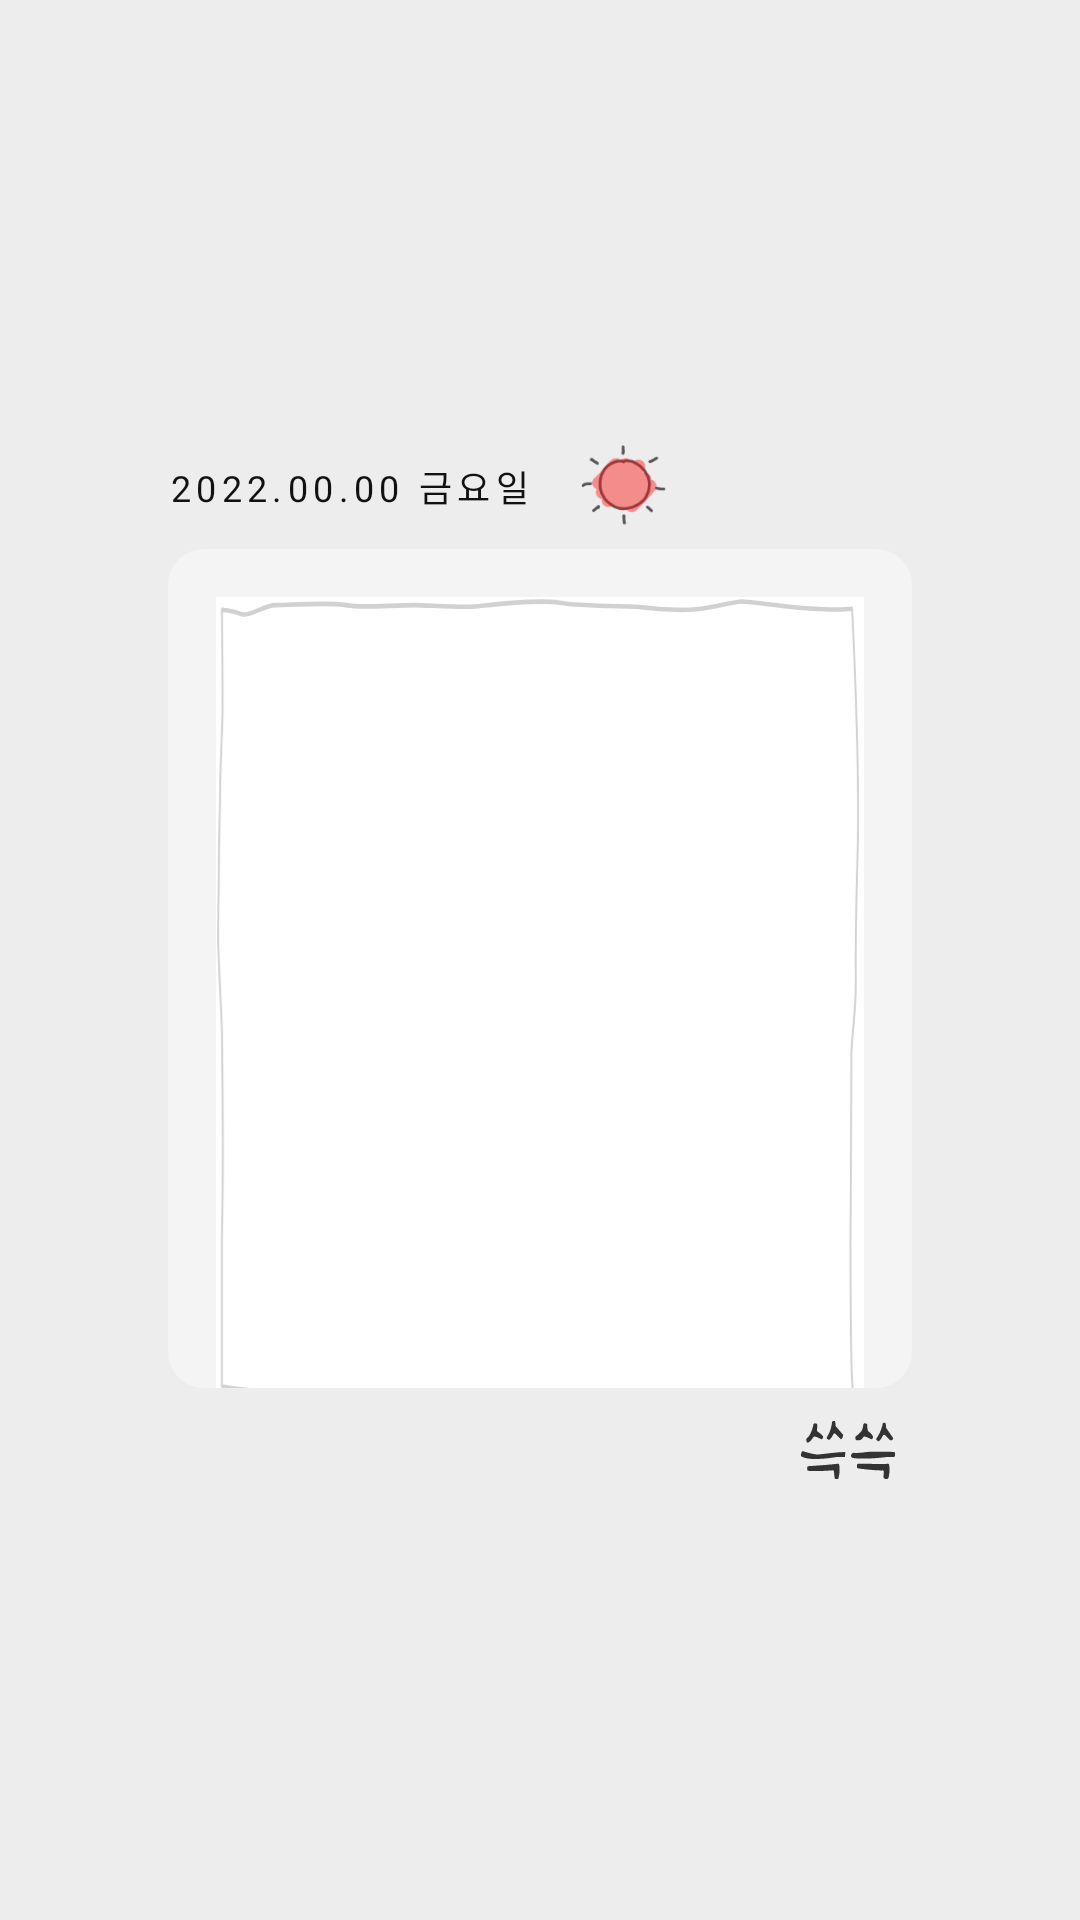

This screen was rendered from an Android layout file. Write that file and the resources it references.
<!-- AndroidManifest.xml: application theme Theme.Drwaing -->
<!-- res/layout/fragment_share_diary.xml -->
<?xml version="1.0" encoding="utf-8"?>
<androidx.constraintlayout.widget.ConstraintLayout xmlns:android="http://schemas.android.com/apk/res/android"
    xmlns:app="http://schemas.android.com/apk/res-auto"
    xmlns:tools="http://schemas.android.com/tools"
    android:layout_width="match_parent"
    android:layout_height="match_parent"
    android:background="#EDEDED"
    >

    <androidx.constraintlayout.widget.ConstraintLayout
        android:id="@+id/share_view"
        android:background="#EDEDED"
        android:layout_width="0dp"
        android:layout_height="0dp"
        android:layout_marginHorizontal="56dp"
        android:layout_marginVertical="146dp"
        app:layout_constraintBottom_toBottomOf="parent"
        app:layout_constraintEnd_toEndOf="parent"
        app:layout_constraintStart_toStartOf="parent"
        app:layout_constraintTop_toTopOf="parent">

        <TextView
            android:id="@+id/fragment_share_date"
            android:layout_width="wrap_content"
            android:layout_height="wrap_content"
            android:fontFamily="@font/uhbeeseulvely2"
            android:letterSpacing="0.15"
            android:lineSpacingExtra="4sp"
            android:text="2022.00.00 금요일
"
            android:textColor="#111111"
            android:textSize="12sp"
            app:layout_constraintBottom_toBottomOf="@id/fragment_share_weather"
            app:layout_constraintLeft_toLeftOf="parent"
            app:layout_constraintTop_toTopOf="@id/fragment_share_weather" />

        <ImageView
            android:id="@+id/fragment_share_weather"
            android:layout_width="32dp"
            android:layout_height="32dp"
            android:layout_marginStart="10dp"
            android:src="@drawable/ic_sunny_selected"
            app:layout_constraintLeft_toRightOf="@id/fragment_share_date"
            app:layout_constraintTop_toTopOf="parent" />

        <androidx.constraintlayout.widget.ConstraintLayout
            android:id="@+id/fragment_share_background"
            android:layout_width="match_parent"
            android:layout_height="0dp"
            android:layout_marginTop="12dp"
            android:layout_marginBottom="10dp"
            android:background="@drawable/bg_share"
            android:backgroundTint="#F4F4F4"
            app:layout_constraintBottom_toTopOf="@id/fragment_share_toinstagram"
            app:layout_constraintTop_toBottomOf="@id/fragment_share_date">

            <androidx.constraintlayout.widget.ConstraintLayout
                android:id="@+id/fragment_share_stamps_controller"
                android:layout_width="0dp"
                android:layout_height="wrap_content"
                android:layout_marginStart="16dp"
                android:layout_marginTop="16dp"
                android:layout_marginEnd="16dp"
                android:background="#fff"

                app:layout_constraintEnd_toEndOf="parent"
                app:layout_constraintStart_toStartOf="parent"
                app:layout_constraintTop_toTopOf="parent">

                <ImageView
                    android:id="@+id/fragment_share_drawing"
                    android:layout_width="0dp"
                    android:layout_height="0dp"
                    android:layout_marginHorizontal="8dp"
                    android:layout_marginVertical="10dp"
                    app:layout_constraintBottom_toBottomOf="@id/fragment_share_bg"
                    app:layout_constraintLeft_toLeftOf="@id/fragment_share_bg"
                    app:layout_constraintRight_toRightOf="@id/fragment_share_bg"
                    app:layout_constraintTop_toTopOf="@id/fragment_share_bg" />

                <ImageView
                    android:id="@+id/fragment_share_bg"
                    android:layout_width="0dp"
                    android:layout_height="wrap_content"
                    android:adjustViewBounds="true"
                    android:src="@drawable/bg_making"
                    app:layout_constraintEnd_toEndOf="parent"
                    app:layout_constraintStart_toStartOf="parent"
                    app:layout_constraintTop_toTopOf="parent" />
            </androidx.constraintlayout.widget.ConstraintLayout>

            <TextView
                android:id="@+id/fragment_share_content"
                android:layout_width="0dp"
                android:layout_height="0dp"
                android:layout_marginTop="12dp"
                android:layout_marginBottom="12dp"
                android:ellipsize="end"
                android:fontFamily="@font/uhbeeseulvely2"
                android:letterSpacing="0.15"
                android:lineSpacingExtra="4sp"
                android:maxLines="4"
                android:textColor="#111111"
                android:textSize="16sp"
                app:layout_constraintBottom_toBottomOf="parent"
                app:layout_constraintEnd_toEndOf="@id/fragment_share_stamps_controller"
                app:layout_constraintStart_toStartOf="@id/fragment_share_stamps_controller"
                app:layout_constraintTop_toBottomOf="@id/fragment_share_stamps_controller" />

            <TextView
                android:id="@+id/fragment_share_fake"
                android:layout_width="0dp"
                android:layout_height="0dp"
                android:layout_marginTop="12dp"

                android:ellipsize="end"
                android:fontFamily="@font/uhbeeseulvely2"
                android:letterSpacing="0.15"
                android:lineSpacingExtra="4sp"
                android:maxLines="4"
                android:textColor="#111111"
                android:textSize="16sp"
                app:layout_constraintBottom_toBottomOf="parent"
                app:layout_constraintEnd_toEndOf="@id/fragment_share_stamps_controller"
                app:layout_constraintStart_toStartOf="@id/fragment_share_stamps_controller"
                app:layout_constraintTop_toBottomOf="@id/fragment_share_stamps_controller" />
        </androidx.constraintlayout.widget.ConstraintLayout>



        <ImageView
            android:id="@+id/fragment_share_toinstagram"
            android:layout_width="43dp"
            android:layout_height="wrap_content"
            android:layout_marginTop="10dp"
            android:adjustViewBounds="true"
            android:src="@drawable/ic_logo"
            app:layout_constraintBottom_toBottomOf="parent"
            app:layout_constraintEnd_toEndOf="parent"></ImageView>
    </androidx.constraintlayout.widget.ConstraintLayout>

</androidx.constraintlayout.widget.ConstraintLayout>
<!-- resources referenced by this layout -->
<resources>
  <!-- drawable bg_making (drawable) -->
  <vector xmlns:android="http://schemas.android.com/apk/res/android"
      android:width="335dp"
      android:height="420dp"
      android:viewportWidth="335"
      android:viewportHeight="178">
    <path
        android:pathData="M2.955,2.81C2.955,2.81 9.296,3.103 13.163,3.759C17.029,4.414 25.179,1.779 30.333,1.779C35.487,1.779 58.998,1.121 67.05,1.779C75.102,2.438 95.715,1.779 102.156,1.779C108.597,1.779 126.957,2.365 134.043,2.072C141.129,1.779 166.434,0.447 177.596,1.258C188.879,2.081 215.168,1.978 220.124,2.248C231.928,2.886 245.234,3 251.833,2.541C258.432,2.081 268.972,1.001 272.007,1.001C275.043,1.001 295.481,2.172 301.068,2.359C317.464,2.883 325.453,2.766 328.873,2.573C328.873,2.573 333.07,36.45 331.74,56.046C330.409,75.642 330.791,79.325 330.791,85.146C330.791,90.966 328.497,96.787 328.497,100.663C328.497,104.539 328.225,135.849 328.036,139.339C328.036,139.339 328.113,166.378 328.896,171.709C328.925,171.888 329.687,177.041 329.515,177C326.952,176.379 309.791,175.647 301.297,176.438C292.804,177.228 209.329,174.476 195.498,175.998C181.667,177.521 130.497,174.476 103.526,175.887C77.516,177.252 7.837,173.507 3.199,173.056C3.128,173.049 3.062,173.015 3.014,172.961C2.967,172.906 2.94,172.836 2.941,172.763V142.094C2.941,138.944 3.465,133.053 3.465,121.307C3.465,109.561 3.055,101.146 3.055,96.945C3.055,92.743 1,78.675 1,74.693C1,70.712 1.41,63.773 1.41,58.312C1.41,52.852 2.026,47.392 2.026,42.982C2.026,38.573 3.055,30.17 3.262,25.972C3.468,21.773 2.941,2.842 2.941,2.842"
        android:strokeLineJoin="round"
        android:strokeWidth="1"
        android:fillColor="#00000000"
        android:strokeColor="#D1D1D1"
        android:strokeLineCap="round"/>
  </vector>
  <!-- drawable bg_share (drawable) -->
  <?xml version="1.0" encoding="utf-8"?>
  <shape xmlns:android="http://schemas.android.com/apk/res/android">
      <corners android:radius="12dp" />
  
  </shape>
  <!-- drawable ic_logo: vector/xml drawable (drawable, 7371 chars, omitted) -->
  <!-- drawable ic_sunny_selected: png bitmap (drawable, 5187 bytes) -->
  <style name="Theme.Drwaing" parent="Theme.MaterialComponents.DayNight.DarkActionBar">
          
          <item name="colorPrimary">@color/purple_500</item>
          <item name="colorPrimaryVariant">@color/purple_700</item>
          <item name="colorOnPrimary">@color/white</item>
          
          <item name="colorSecondary">@color/teal_200</item>
          <item name="colorSecondaryVariant">@color/teal_700</item>
          <item name="colorOnSecondary">@color/black</item>
          
          <item name="android:statusBarColor" tools:targetApi="l">@color/white</item>
          <item name="android:windowLightStatusBar" tools:targetApi="m">true</item>
          
  
          <item name="windowActionBar">false</item>
          <item name="windowNoTitle">true</item>
      </style>
  <color name="purple_500">#FF6200EE</color>
  <color name="purple_700">#FF3700B3</color>
  <color name="white">#FFFFFF</color>
  <color name="teal_200">#FF03DAC5</color>
  <color name="teal_700">#FF018786</color>
  <color name="black">#090909</color>
</resources>
